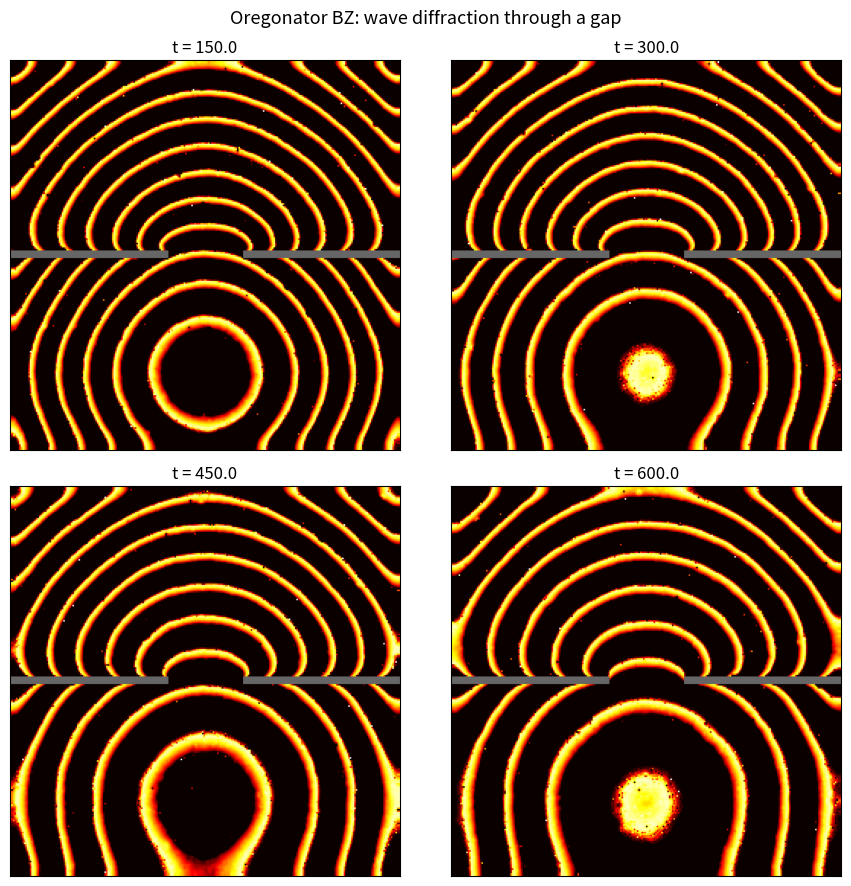

Here is the Python script that generated this plot: (Note: this script raises an exception after producing the figure.)
"""
Oregonator BZ wave passing through a gap in a no-flux wall.

A target-wave source on the left sends circular waves toward a wall
with a central gap.  The wave diffracts through the gap and spreads
out on the right side --- the prototype for channel routing.
"""

import numpy as np
import matplotlib.pyplot as plt


NX, NY = 256, 256
DX = 1.0
DT = 0.05
NSTEPS = 12000
PLOT_EVERY = 3000

Du = 1.0
Dv = 0.6
EPS = 0.05
Q = 0.002
F = 1.4
PHI = 0.0


def laplacian(c, mask):
    out = np.zeros_like(c)
    out[1:-1, 1:-1] = (
        c[:-2, 1:-1] + c[2:, 1:-1] +
        c[1:-1, :-2] + c[1:-1, 2:] -
        4 * c[1:-1, 1:-1]
    ) / DX**2
    out[0, :] = out[1, :]
    out[-1, :] = out[-2, :]
    out[:, 0] = out[:, 1]
    out[:, -1] = out[:, -2]
    # No flux inside obstacle (mask = True means obstacle)
    out[mask] = 0.0
    return out


def step(u, v, mask):
    Lu = laplacian(u, mask)
    Lv = laplacian(v, mask)

    reaction = (1.0 / EPS) * (
        u - u**2 - (F * v + PHI) * (u - Q) / (u + Q)
    )

    u += DT * (Du * Lu + reaction)
    v += DT * (Dv * Lv + u - v)

    # Obstacle is inert
    u[mask] = 0.0
    v[mask] = 0.0

    np.clip(u, -0.1, 1.0, out=u)
    np.clip(v, -0.1, 1.5, out=v)
    return u, v


def make_wall_with_gap(nx, ny, wall_x, gap_half_width):
    """Return a boolean mask for a vertical wall with a central gap."""
    Y, X = np.mgrid[0:ny, 0:nx]
    mask = (np.abs(X - wall_x) < 3) & (np.abs(Y - ny // 2) >= gap_half_width)
    return mask


def run_gap_diffraction():
    u = np.zeros((NX, NY), dtype=float)
    v = np.zeros((NX, NY), dtype=float)

    wall_mask = make_wall_with_gap(NX, NY, NX // 2, 25)

    # Source on the left
    Y, X = np.mgrid[0:NY, 0:NX]
    r = np.sqrt((X - 50)**2 + (Y - NY // 2)**2)
    u[r < 25] = 0.8
    v[r < 25] = 0.2

    snapshots = []
    times = []
    for n in range(NSTEPS):
        u, v = step(u, v, wall_mask)
        if (n + 1) % PLOT_EVERY == 0:
            snapshots.append(u.copy())
            times.append((n + 1) * DT)
            print(f"t={(n+1)*DT:.1f}, max u={u.max():.3f}, mean u={u.mean():.3f}")

    return snapshots, times, wall_mask


def plot_series(snapshots, times, wall_mask, filename):
    fig, axes = plt.subplots(2, 2, figsize=(9, 9))
    axes = axes.ravel()
    for ax, snap, t in zip(axes, snapshots, times):
        # Overlay wall in grey
        img = snap.T.copy()
        wall_img = wall_mask.T.copy()
        rgba = np.zeros((img.shape[0], img.shape[1], 4))
        cmap = plt.cm.hot
        norm = plt.Normalize(0, 1)
        rgba[:, :, :3] = cmap(norm(img))[:, :, :3]
        rgba[:, :, 3] = 1.0
        # grey obstacle
        rgba[wall_img, :3] = 0.4
        ax.imshow(rgba, origin='lower')
        ax.set_title(f't = {t:.1f}')
        ax.set_xticks([])
        ax.set_yticks([])
    plt.suptitle('Oregonator BZ: wave diffraction through a gap', fontsize=13)
    plt.tight_layout()
    plt.savefig(filename, dpi=150)
    print(f'Saved {filename}')


if __name__ == '__main__':
    snaps, times, wall = run_gap_diffraction()
    plot_series(snaps, times, wall, 'Analysis/oregonator_gap_diffraction.png')
